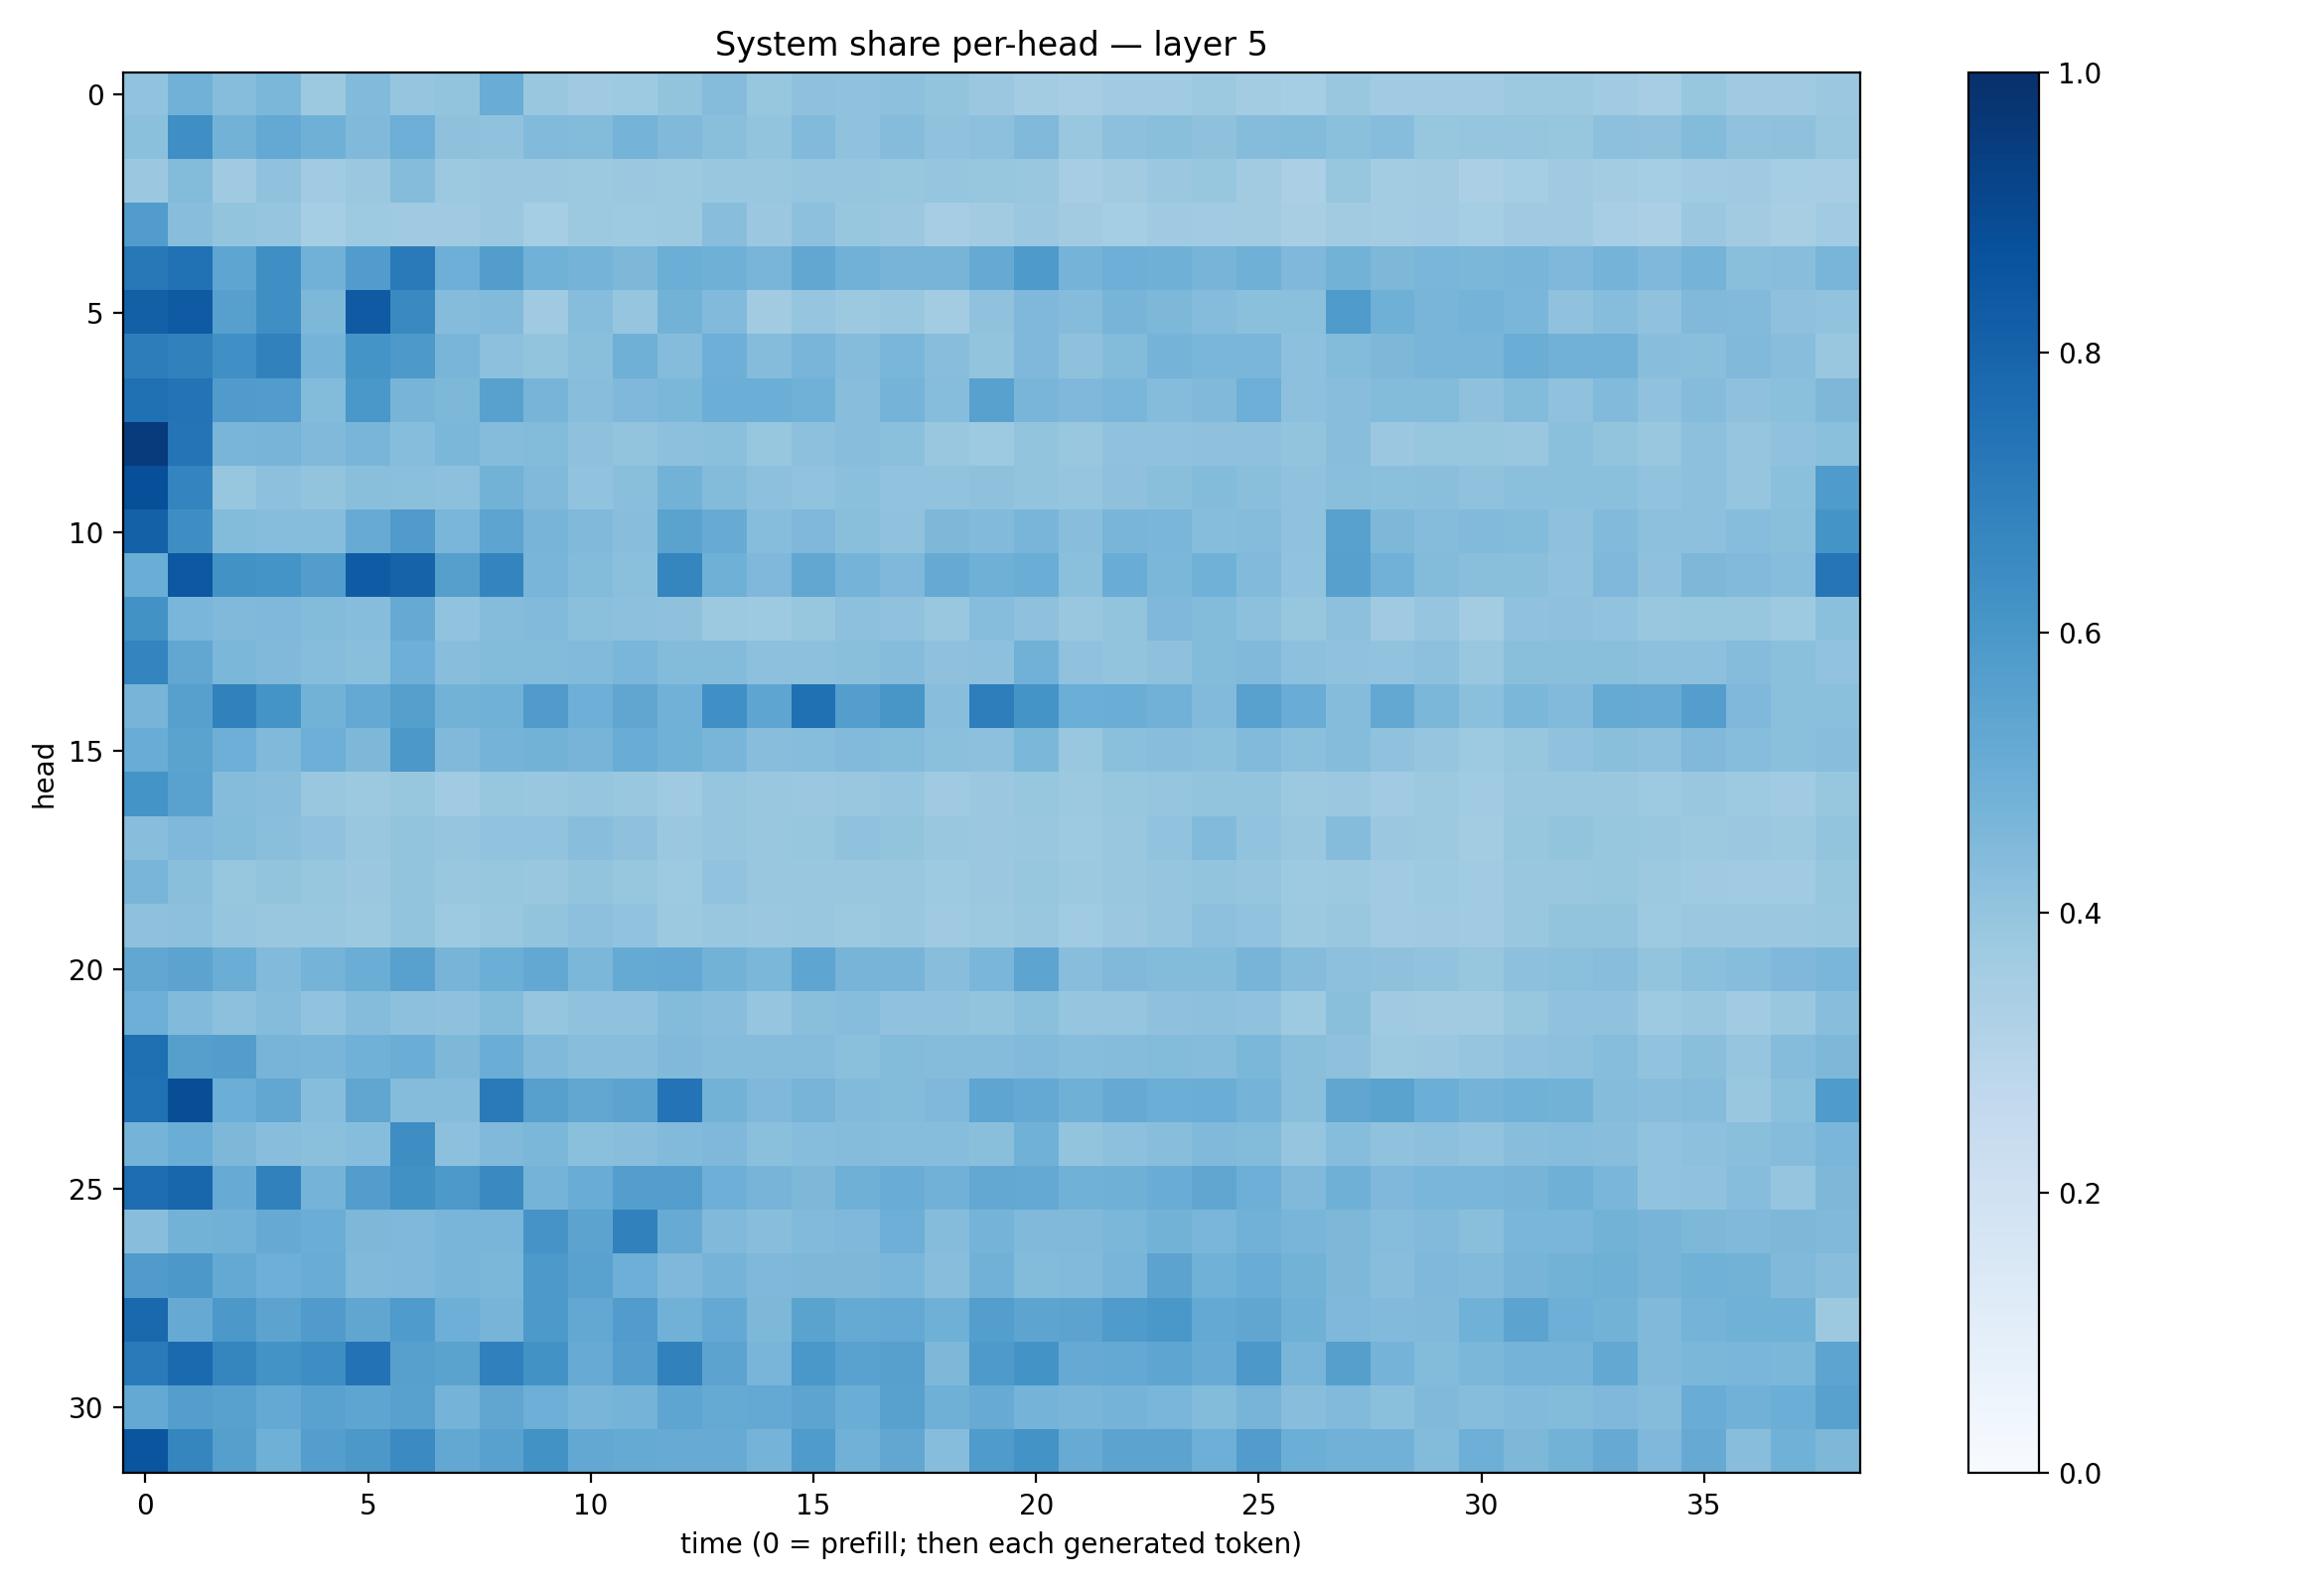

The data file committed next to this chart (first rows):
0.40310523, 0.48059872, 0.4331657, 0.4596541, 0.37582225, 0.44290194, 0.39490467, 0.40110457, 0.5059972, 0.38701373, 0.37108102, 0.37121618, 0.401593, 0.4350852, 0.3922116, 0.41196606, 0.40910345, 0.41615298, 0.3988841, 0.38056386, 0.35572585, 0.35059854, 0.36572134, 0.36476535
0.4208, 0.6351, 0.4766, 0.5206, 0.4892, 0.4471, 0.4932, 0.4124, 0.4066, 0.4443, 0.4401, 0.4741, 0.4475, 0.425, 0.4014, 0.4446, 0.4066, 0.4338, 0.4071, 0.4178, 0.447, 0.3891, 0.4159, 0.4254
0.3802, 0.4414, 0.3674, 0.4081, 0.3636, 0.3827, 0.4363, 0.378, 0.3817, 0.3828, 0.3775, 0.3809, 0.3787, 0.388, 0.3856, 0.3979, 0.3966, 0.394, 0.3973, 0.3939, 0.3832, 0.3485, 0.3607, 0.3794
0.5766, 0.4258, 0.3993, 0.3959, 0.3529, 0.3742, 0.3711, 0.3682, 0.3789, 0.354, 0.3767, 0.3732, 0.376, 0.4268, 0.3813, 0.4143, 0.394, 0.3826, 0.3498, 0.3607, 0.3811, 0.3598, 0.3547, 0.3679
0.7226, 0.7493, 0.5361, 0.6338, 0.4833, 0.5753, 0.7113, 0.4922, 0.5731, 0.4871, 0.4761, 0.4541, 0.499, 0.4907, 0.4683, 0.5296, 0.4806, 0.472, 0.4717, 0.5146, 0.5885, 0.473, 0.4958, 0.4913
0.814, 0.8396, 0.5606, 0.6333, 0.4558, 0.8392, 0.6551, 0.4338, 0.443, 0.3673, 0.4309, 0.3974, 0.4798, 0.4427, 0.3622, 0.3967, 0.3754, 0.3866, 0.3575, 0.4095, 0.4506, 0.435, 0.4703, 0.4549
0.701, 0.6864, 0.6303, 0.6863, 0.4762, 0.6147, 0.5902, 0.468, 0.4178, 0.399, 0.4243, 0.49, 0.4343, 0.4961, 0.4347, 0.4681, 0.4371, 0.4616, 0.4281, 0.3997, 0.4508, 0.4111, 0.4394, 0.4756
0.753, 0.7416, 0.5787, 0.5762, 0.4387, 0.5981, 0.4721, 0.4541, 0.5549, 0.4701, 0.429, 0.4494, 0.4602, 0.4998, 0.4999, 0.4859, 0.4291, 0.4762, 0.4309, 0.5555, 0.4673, 0.4503, 0.4648, 0.4373
0.9538, 0.7346, 0.4675, 0.4691, 0.4466, 0.4661, 0.4334, 0.4608, 0.4366, 0.4385, 0.4106, 0.4015, 0.4155, 0.4185, 0.392, 0.4145, 0.4293, 0.419, 0.3872, 0.3725, 0.3996, 0.3874, 0.4092, 0.4077
0.8806, 0.6754, 0.3922, 0.4157, 0.3992, 0.4233, 0.4181, 0.417, 0.4779, 0.4464, 0.4046, 0.4249, 0.4771, 0.4376, 0.4177, 0.4051, 0.4183, 0.4042, 0.4047, 0.4137, 0.4012, 0.3984, 0.4128, 0.4222
0.8108, 0.6398, 0.4379, 0.4333, 0.4328, 0.5096, 0.5786, 0.4616, 0.5409, 0.4688, 0.4484, 0.4266, 0.5504, 0.5094, 0.4333, 0.4511, 0.4233, 0.4067, 0.4554, 0.4434, 0.4649, 0.4266, 0.4675, 0.4634
0.5029, 0.8455, 0.6219, 0.6167, 0.5719, 0.8313, 0.8016, 0.5632, 0.6738, 0.4685, 0.441, 0.419, 0.6717, 0.4892, 0.4509, 0.5287, 0.4742, 0.4517, 0.5119, 0.4891, 0.5011, 0.4205, 0.5061, 0.4601
0.6246, 0.4638, 0.4483, 0.4514, 0.4411, 0.4311, 0.512, 0.406, 0.4371, 0.4428, 0.4189, 0.4169, 0.4114, 0.3778, 0.372, 0.3927, 0.4151, 0.407, 0.3875, 0.4307, 0.4122, 0.3861, 0.4019, 0.4499
0.6737, 0.5276, 0.4572, 0.4459, 0.431, 0.423, 0.4935, 0.4273, 0.4389, 0.4403, 0.4433, 0.4644, 0.4384, 0.4378, 0.4172, 0.4167, 0.424, 0.4349, 0.414, 0.4142, 0.4808, 0.4092, 0.4003, 0.4121
0.4712, 0.5599, 0.6839, 0.6161, 0.4786, 0.5196, 0.5652, 0.4788, 0.4872, 0.5815, 0.4922, 0.5325, 0.4813, 0.63, 0.5368, 0.7512, 0.5696, 0.604, 0.4262, 0.6985, 0.6146, 0.4979, 0.5032, 0.4809
0.5058, 0.5476, 0.4934, 0.4488, 0.4957, 0.4563, 0.5949, 0.4484, 0.4744, 0.4787, 0.4717, 0.5072, 0.4876, 0.4663, 0.4259, 0.4326, 0.4423, 0.4393, 0.4213, 0.4175, 0.4609, 0.3888, 0.421, 0.4272
0.616, 0.5529, 0.4358, 0.4275, 0.3836, 0.3768, 0.3943, 0.3668, 0.3926, 0.3864, 0.3948, 0.3834, 0.3695, 0.3968, 0.384, 0.3819, 0.3885, 0.3948, 0.3693, 0.3794, 0.3912, 0.3767, 0.3915, 0.3953
0.4296, 0.4528, 0.4388, 0.4257, 0.4075, 0.3881, 0.4006, 0.3971, 0.4042, 0.4032, 0.4267, 0.411, 0.382, 0.3984, 0.3904, 0.3937, 0.4068, 0.402, 0.3835, 0.3825, 0.3884, 0.3738, 0.3877, 0.403
0.4678, 0.4226, 0.3928, 0.3985, 0.3931, 0.3812, 0.4013, 0.3841, 0.3933, 0.384, 0.4006, 0.3935, 0.3738, 0.4024, 0.3885, 0.3866, 0.3878, 0.3893, 0.3741, 0.3823, 0.3944, 0.3778, 0.3868, 0.3957
0.412, 0.4145, 0.3981, 0.3838, 0.3891, 0.3765, 0.3998, 0.3732, 0.3879, 0.4001, 0.4141, 0.4057, 0.3767, 0.3877, 0.3814, 0.3862, 0.3777, 0.3856, 0.3696, 0.3766, 0.3849, 0.3653, 0.3809, 0.3979
0.5312, 0.5452, 0.5013, 0.4431, 0.4727, 0.5033, 0.5564, 0.4702, 0.5, 0.5237, 0.4597, 0.5182, 0.5215, 0.4791, 0.4593, 0.5354, 0.4689, 0.4696, 0.427, 0.4621, 0.5411, 0.4279, 0.4481, 0.4376
0.4949, 0.4425, 0.4147, 0.4353, 0.4024, 0.4353, 0.4174, 0.4126, 0.4407, 0.3975, 0.4075, 0.4094, 0.4387, 0.4282, 0.3976, 0.4244, 0.4301, 0.4085, 0.4076, 0.4006, 0.4193, 0.397, 0.3959, 0.4108
0.755, 0.5644, 0.5717, 0.4718, 0.4682, 0.4875, 0.5025, 0.4552, 0.501, 0.4482, 0.4267, 0.4275, 0.4454, 0.4355, 0.4336, 0.4355, 0.4202, 0.4392, 0.4339, 0.4337, 0.4451, 0.4322, 0.4371, 0.4404
0.7468, 0.8847, 0.4963, 0.5288, 0.4311, 0.5329, 0.4363, 0.4338, 0.714, 0.5591, 0.5312, 0.5464, 0.7396, 0.4804, 0.4529, 0.472, 0.4443, 0.4407, 0.4501, 0.5361, 0.5231, 0.4887, 0.5136, 0.4981
0.4739, 0.5003, 0.4552, 0.4276, 0.4194, 0.4302, 0.637, 0.417, 0.4469, 0.4599, 0.42, 0.4295, 0.4432, 0.4531, 0.4205, 0.4315, 0.4361, 0.43, 0.4304, 0.4222, 0.4859, 0.4015, 0.4157, 0.4263
0.7643, 0.7922, 0.5088, 0.687, 0.4749, 0.5711, 0.6283, 0.5907, 0.6545, 0.4758, 0.5071, 0.5674, 0.5688, 0.4942, 0.4725, 0.4537, 0.4913, 0.5044, 0.4814, 0.5248, 0.5203, 0.486, 0.4885, 0.5044
0.4264, 0.4767, 0.4824, 0.5131, 0.5006, 0.4533, 0.4519, 0.4658, 0.4672, 0.6109, 0.5439, 0.6836, 0.5084, 0.4484, 0.4265, 0.4417, 0.4526, 0.495, 0.4367, 0.4731, 0.4479, 0.4465, 0.4593, 0.4788
0.5811, 0.5976, 0.5217, 0.4933, 0.5044, 0.448, 0.4515, 0.4653, 0.4574, 0.5924, 0.5527, 0.4946, 0.4498, 0.4762, 0.4494, 0.4544, 0.4535, 0.4611, 0.4271, 0.4838, 0.4397, 0.4414, 0.468, 0.5446
0.7827, 0.5132, 0.5945, 0.5441, 0.5794, 0.5347, 0.583, 0.4953, 0.4719, 0.5909, 0.5256, 0.5762, 0.4832, 0.5212, 0.4562, 0.5482, 0.5191, 0.5227, 0.4906, 0.5691, 0.5393, 0.5446, 0.5856, 0.6011
0.7143, 0.7753, 0.6702, 0.6176, 0.6406, 0.7439, 0.5595, 0.5478, 0.6895, 0.6246, 0.5107, 0.5689, 0.6871, 0.5468, 0.4679, 0.6002, 0.5544, 0.561, 0.4551, 0.5883, 0.62, 0.5153, 0.5208, 0.5379
0.5206, 0.5666, 0.5578, 0.52, 0.5508, 0.5368, 0.5553, 0.4751, 0.5347, 0.4959, 0.4652, 0.4755, 0.5368, 0.5175, 0.5198, 0.542, 0.5006, 0.5558, 0.4894, 0.5107, 0.473, 0.4667, 0.4745, 0.4609
0.8565, 0.6691, 0.5638, 0.4908, 0.5697, 0.5942, 0.6518, 0.5239, 0.5548, 0.6229, 0.5248, 0.5189, 0.5096, 0.5089, 0.4757, 0.583, 0.4839, 0.5283, 0.4333, 0.5832, 0.6197, 0.5107, 0.5446, 0.5443
